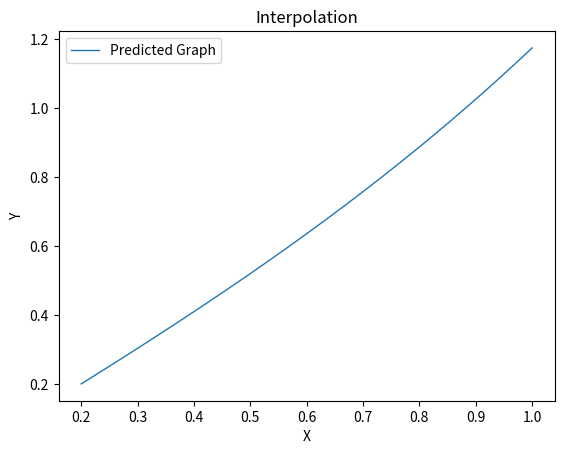

Recreate this plot in Python.
#!/usr/bin/env python3
import numpy
import matplotlib.pyplot as plt
PointCount = 5
# Մուտքային տվյալներ
BaseCoords = [(0.2, 0.2013), (0.5, 0.5211),
              (0.7, 0.7586), (0.95, 1.0995), (1, 1.1752)]
# Լրացուցիչ 5 կետեր
TestCoords = [0.3, 0.4, 0.6, 0.8, 0.9]


def P(k, X):
    global BaseCoords, PointCount
    numerator, denominator = 1, 1
    for j in range(PointCount):
        if j == k:
            pass
        else:
            numerator *= (X - BaseCoords[j][0])
            denominator *= (BaseCoords[k][0] - BaseCoords[j][0])
    return numerator / denominator

# Լագրանժի բանաձև


def L(X):
    global BaseCoords, PointCount
    sum = 0
    for k in range(PointCount):
        sum += BaseCoords[k][1] * P(k, X)
    return sum

# Գրաֆիկի գծում


def Plot(count=1000):
    global PointCount, BaseCoords
    xcoordlst = numpy.linspace(BaseCoords[0][0], BaseCoords[
        PointCount - 1][0], count)

    XList = xcoordlst.tolist()
    Y = []
    for X in XList:
        newCoordY = L(X)
        Y.append(newCoordY)
    PlotGraph(XList, Y)


def PlotGraph(X, Y):
    plt.xlabel("X")
    plt.ylabel("Y")
    plt.title("Interpolation")
    plt.plot(X, Y, linewidth=1, label='Predicted Graph')
    plt.legend()
    plt.show()

# Սկիզբ


def main():
    global TestCoords
    for X in TestCoords:
        print("X: {} Y: {}".format(X, L(X)))
    Plot()

if __name__ == "__main__":
    main()
